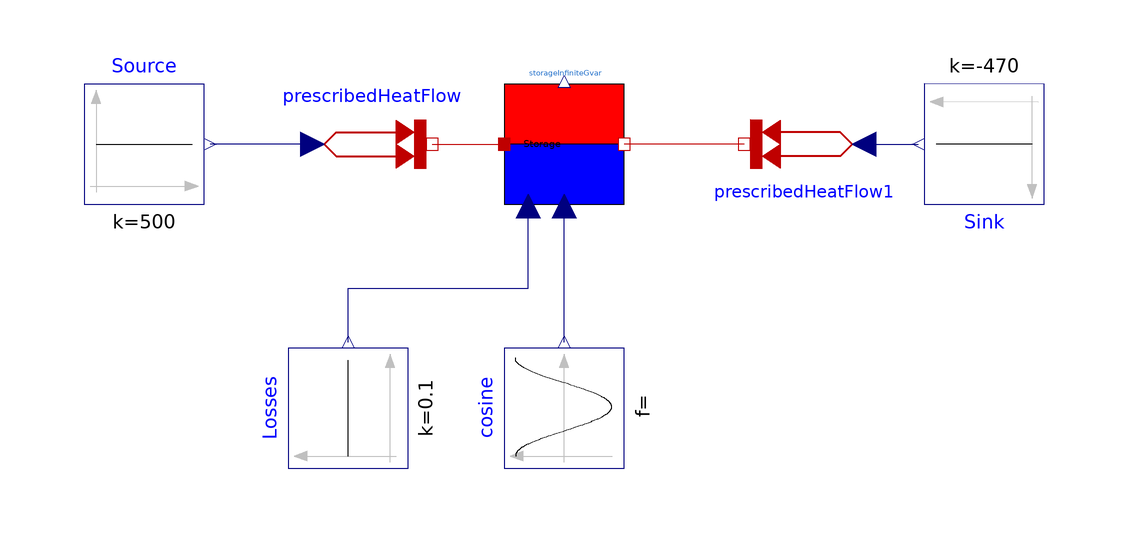

The component connection diagram of the Modelica model below, drawn from its own Placement and Line annotations.

model StorageInfiniteGvar
  extends Modelica.Icons.Example;
  Modelica.Blocks.Sources.Cosine cosine(
    freqHz=0.1,
    startTime=0,
    offset=0,
    amplitude=5,
    phase=3.1415926535898) annotation (Placement(transformation(
        extent={{-10,-10},{10,10}},
        rotation=90,
        origin={0,-44})));
  Modelica.Thermal.HeatTransfer.Sources.PrescribedHeatFlow prescribedHeatFlow
    annotation (Placement(transformation(extent={{-42,-10},{-22,10}})));
  Modelica.Thermal.HeatTransfer.Sources.PrescribedHeatFlow
    prescribedHeatFlow1 annotation (Placement(transformation(
        extent={{-10,-10},{10,10}},
        rotation=180,
        origin={40,0})));
  Modelica.Blocks.Sources.Constant Source(k=500)
    annotation (Placement(transformation(extent={{-80,-10},{-60,10}})));
  Modelica.Blocks.Sources.Constant Sink(k=-470) annotation (Placement(
        transformation(
        extent={{-10,-10},{10,10}},
        rotation=180,
        origin={70,0})));
  Modelica.Blocks.Sources.Constant Losses(k=0.1) annotation (Placement(
        transformation(
        extent={{-10,-10},{10,10}},
        rotation=90,
        origin={-36,-44})));
  Components.Storage.StorageInfiniteGvar storageInfiniteGvar(
    C=1,
    der_T=0,
    Tstart=293.15,
    Tref=293.15)
    annotation (Placement(transformation(extent={{-10,-10},{10,10}})));
equation
  connect(prescribedHeatFlow.Q_flow, Source.y)
    annotation (Line(points={{-42,0},{-50,0},{-59,0}}, color={0,0,127}));
  connect(prescribedHeatFlow1.Q_flow, Sink.y) annotation (Line(points={{
          50,-1.11022e-015},{54,-1.11022e-015},{54,0},{59,0}}, color={0,0,
          127}));
  connect(prescribedHeatFlow.port, storageInfiniteGvar.heat_input)
    annotation (Line(points={{-22,0},{-16,0},{-10,0}}, color={191,0,0}));
  connect(prescribedHeatFlow1.port, storageInfiniteGvar.heat_output)
    annotation (Line(points={{30,1.22125e-015},{20,1.22125e-015},{20,0},{
          10,0}}, color={191,0,0}));
  connect(cosine.y, storageInfiniteGvar.outside_temp) annotation (Line(
        points={{7.21645e-016,-33},{0,-33},{0,-10.4}}, color={0,0,127}));
  connect(Losses.y, storageInfiniteGvar.Thermal_conduct) annotation (Line(
        points={{-36,-33},{-36,-24},{-6,-24},{-6,-10.4}}, color={0,0,127}));
  annotation (Documentation(info="<html>
<p><span style=\"font-family: MS Shell Dlg 2;\">The storage is loaded with 500W and unloaded with 780W. The store losses are calculated by extern thermal conductivity. </span></p>
<p>This model is used for calibration model. In real, this model can`t be used because normally the thermal conductivity of the storage is constant. </p>
</html>"),
    experiment(StopTime=10, __Dymola_NumberOfIntervals=5000),
    __Dymola_experimentSetupOutput);
end StorageInfiniteGvar;